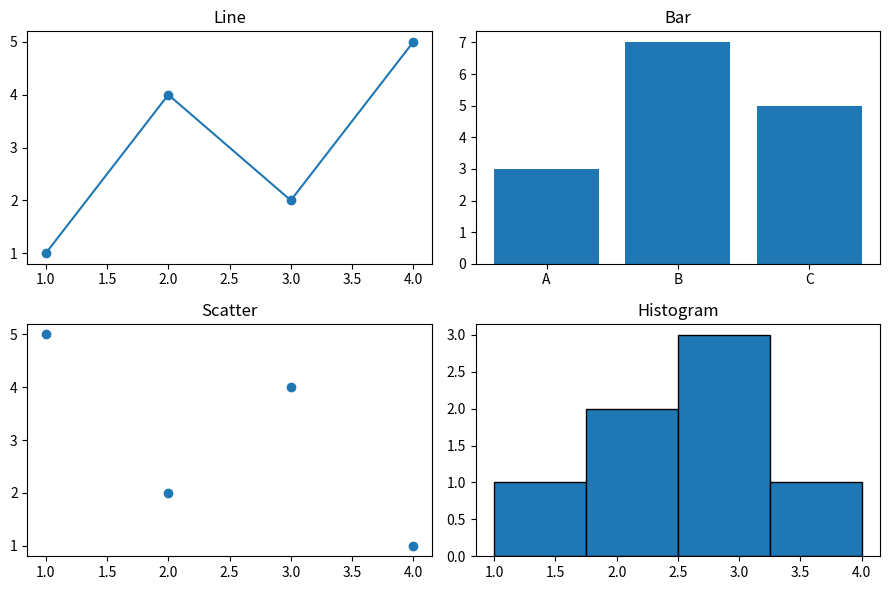

Reproduce this figure in Python.
import matplotlib.pyplot as plt

x = [1, 2, 3, 4]
fig, axes = plt.subplots(2, 2, figsize=(9, 6))
axes[0, 0].plot(x, [1, 4, 2, 5], marker="o")
axes[0, 0].set_title("Line")
axes[0, 1].bar(["A", "B", "C"], [3, 7, 5])
axes[0, 1].set_title("Bar")
axes[1, 0].scatter(x, [5, 2, 4, 1])
axes[1, 0].set_title("Scatter")
axes[1, 1].hist([1, 2, 2, 3, 3, 3, 4], bins=4, edgecolor="black")
axes[1, 1].set_title("Histogram")
plt.tight_layout()
plt.show()
